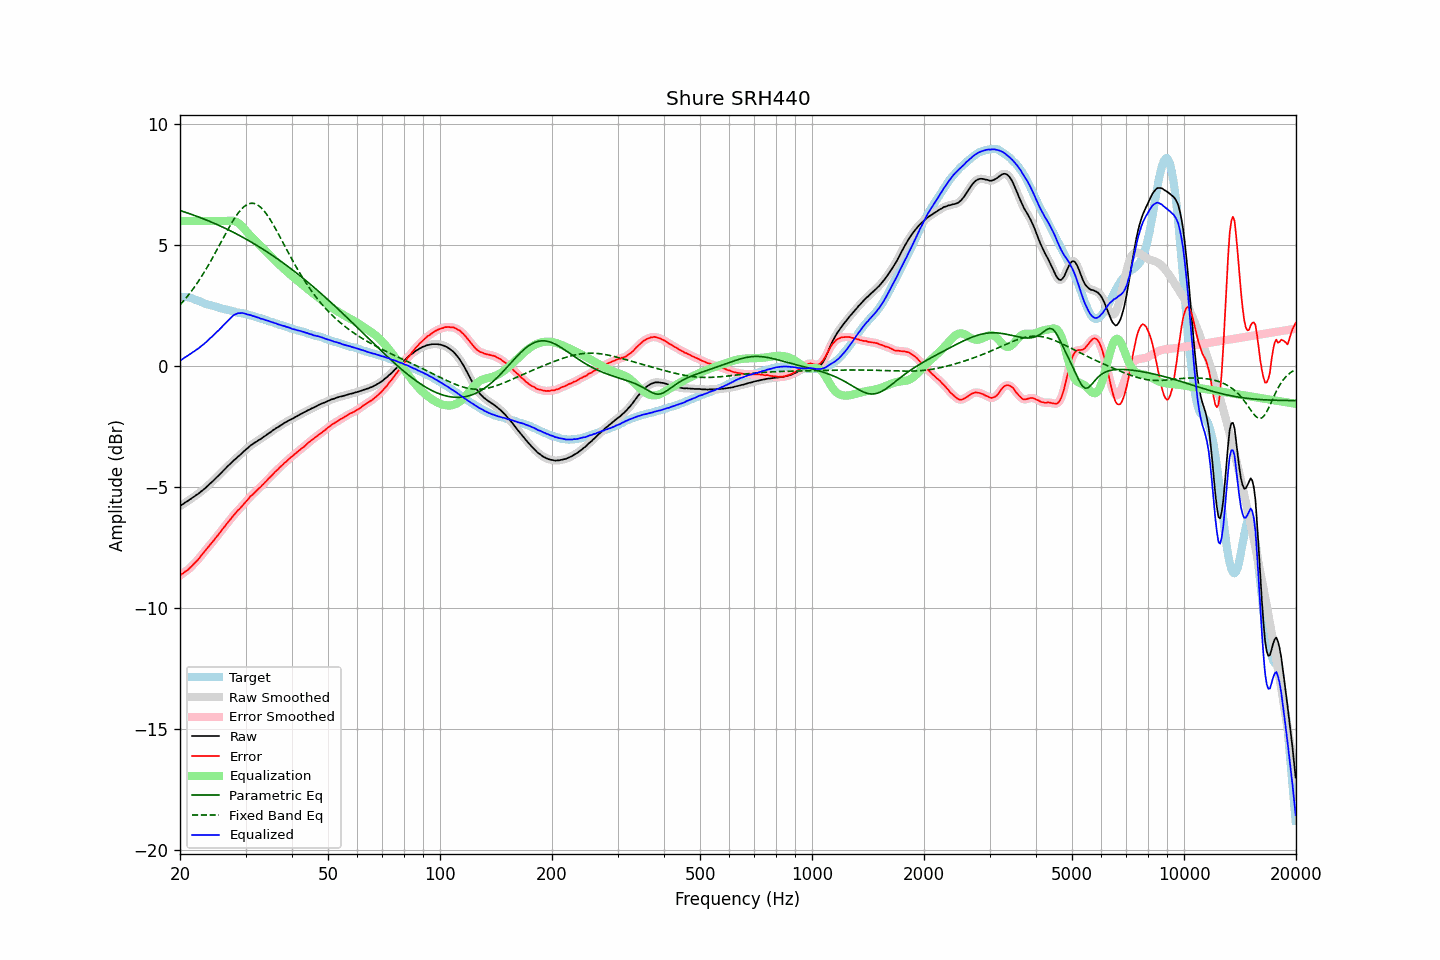

The file beside this chart, header and first rows:
frequency, raw, error, smoothed, error_smoothed, equalization, parametric_eq, fixed_band_eq, equalized_raw, equalized_smoothed, target
20.00, -5.78, -8.65, -5.78, -8.65, 6.00, 6.43, 2.53, 0.22, 0.22, 2.87
20.20, -5.73, -8.59, -5.73, -8.60, 6.00, 6.41, 2.61, 0.27, 0.27, 2.86
20.40, -5.69, -8.55, -5.68, -8.55, 6.00, 6.39, 2.68, 0.31, 0.32, 2.86
20.61, -5.64, -8.49, -5.64, -8.50, 6.00, 6.37, 2.76, 0.36, 0.36, 2.85
20.81, -5.60, -8.45, -5.60, -8.45, 6.00, 6.35, 2.84, 0.40, 0.40, 2.85
21.02, -5.56, -8.41, -5.55, -8.40, 6.00, 6.32, 2.92, 0.44, 0.45, 2.85
21.23, -5.51, -8.34, -5.51, -8.34, 6.00, 6.30, 3.00, 0.49, 0.49, 2.83
21.44, -5.47, -8.28, -5.46, -8.28, 6.00, 6.28, 3.09, 0.53, 0.54, 2.81
21.66, -5.42, -8.21, -5.42, -8.21, 6.00, 6.25, 3.18, 0.58, 0.58, 2.79
21.87, -5.38, -8.14, -5.37, -8.14, 6.00, 6.23, 3.27, 0.62, 0.63, 2.76
22.09, -5.33, -8.07, -5.33, -8.07, 6.00, 6.21, 3.37, 0.67, 0.67, 2.74
22.31, -5.29, -8.01, -5.28, -8.00, 6.00, 6.18, 3.47, 0.71, 0.72, 2.72
22.54, -5.24, -7.93, -5.23, -7.92, 6.00, 6.16, 3.56, 0.76, 0.77, 2.69
22.76, -5.18, -7.84, -5.18, -7.84, 6.00, 6.13, 3.67, 0.82, 0.82, 2.66
22.99, -5.13, -7.76, -5.13, -7.76, 6.00, 6.10, 3.77, 0.87, 0.87, 2.63
23.22, -5.08, -7.68, -5.07, -7.67, 6.00, 6.08, 3.88, 0.92, 0.93, 2.60
23.45, -5.02, -7.59, -5.02, -7.60, 6.00, 6.05, 3.99, 0.98, 0.98, 2.58
23.69, -4.96, -7.52, -4.96, -7.51, 6.00, 6.03, 4.10, 1.04, 1.04, 2.56
23.92, -4.90, -7.43, -4.89, -7.44, 6.00, 6.00, 4.21, 1.10, 1.11, 2.54
24.16, -4.83, -7.35, -4.83, -7.36, 6.00, 5.97, 4.33, 1.17, 1.17, 2.53
24.40, -4.78, -7.28, -4.77, -7.28, 6.00, 5.94, 4.45, 1.22, 1.23, 2.51
24.65, -4.71, -7.19, -4.71, -7.19, 6.00, 5.91, 4.57, 1.29, 1.29, 2.49
24.89, -4.65, -7.11, -4.65, -7.11, 6.00, 5.88, 4.69, 1.35, 1.35, 2.46
25.14, -4.58, -7.02, -4.58, -7.02, 6.00, 5.86, 4.81, 1.42, 1.42, 2.44
25.39, -4.52, -6.94, -4.51, -6.94, 6.00, 5.83, 4.94, 1.48, 1.49, 2.42
25.65, -4.45, -6.86, -4.45, -6.85, 6.00, 5.80, 5.06, 1.55, 1.55, 2.41
25.91, -4.38, -6.76, -4.38, -6.77, 6.00, 5.77, 5.18, 1.62, 1.62, 2.38
26.16, -4.32, -6.69, -4.31, -6.68, 6.00, 5.73, 5.31, 1.68, 1.69, 2.37
26.43, -4.25, -6.60, -4.25, -6.60, 6.00, 5.70, 5.43, 1.75, 1.75, 2.35
26.69, -4.18, -6.52, -4.18, -6.52, 6.00, 5.67, 5.55, 1.83, 1.83, 2.34
26.96, -4.11, -6.43, -4.11, -6.43, 6.01, 5.64, 5.67, 1.90, 1.90, 2.32
27.23, -4.05, -6.36, -4.05, -6.35, 6.01, 5.61, 5.79, 1.96, 1.97, 2.31
27.50, -3.99, -6.28, -3.98, -6.27, 6.01, 5.57, 5.90, 2.03, 2.03, 2.29
27.77, -3.92, -6.18, -3.92, -6.19, 6.01, 5.54, 6.01, 2.09, 2.09, 2.27
28.05, -3.86, -6.11, -3.86, -6.11, 5.99, 5.51, 6.12, 2.13, 2.13, 2.26
28.33, -3.81, -6.03, -3.80, -6.03, 5.97, 5.47, 6.22, 2.16, 2.17, 2.22
28.62, -3.74, -5.95, -3.74, -5.96, 5.93, 5.44, 6.31, 2.19, 2.19, 2.21
28.90, -3.69, -5.90, -3.68, -5.89, 5.88, 5.40, 6.39, 2.20, 2.20, 2.21
29.19, -3.63, -5.82, -3.62, -5.82, 5.82, 5.37, 6.47, 2.20, 2.20, 2.19
29.48, -3.56, -5.75, -3.56, -5.75, 5.76, 5.33, 6.54, 2.20, 2.20, 2.19
29.78, -3.50, -5.67, -3.50, -5.67, 5.68, 5.29, 6.60, 2.18, 2.18, 2.17
30.08, -3.44, -5.60, -3.44, -5.60, 5.60, 5.26, 6.65, 2.16, 2.16, 2.16
30.38, -3.39, -5.53, -3.38, -5.52, 5.52, 5.22, 6.69, 2.14, 2.14, 2.14
30.68, -3.33, -5.44, -3.33, -5.44, 5.45, 5.18, 6.71, 2.12, 2.12, 2.12
30.99, -3.27, -5.36, -3.27, -5.37, 5.38, 5.14, 6.73, 2.11, 2.11, 2.09
31.30, -3.23, -5.31, -3.22, -5.31, 5.31, 5.10, 6.73, 2.08, 2.09, 2.08
31.61, -3.18, -5.25, -3.18, -5.24, 5.24, 5.06, 6.73, 2.07, 2.06, 2.07
31.93, -3.14, -5.18, -3.14, -5.18, 5.18, 5.02, 6.70, 2.04, 2.04, 2.04
32.24, -3.10, -5.11, -3.09, -5.12, 5.11, 4.98, 6.67, 2.02, 2.02, 2.02
32.57, -3.05, -5.04, -3.05, -5.05, 5.05, 4.94, 6.63, 2.00, 2.00, 2.00
32.89, -3.02, -5.00, -3.01, -4.99, 4.99, 4.90, 6.58, 1.97, 1.98, 1.99
33.22, -2.97, -4.92, -2.97, -4.92, 4.92, 4.86, 6.51, 1.96, 1.96, 1.95
33.55, -2.92, -4.86, -2.92, -4.86, 4.86, 4.82, 6.44, 1.94, 1.93, 1.94
33.89, -2.88, -4.79, -2.87, -4.79, 4.79, 4.78, 6.36, 1.91, 1.92, 1.91
34.23, -2.83, -4.73, -2.83, -4.72, 4.72, 4.73, 6.27, 1.89, 1.89, 1.90
34.57, -2.78, -4.64, -2.78, -4.65, 4.65, 4.69, 6.17, 1.87, 1.87, 1.87
34.92, -2.74, -4.58, -2.73, -4.58, 4.58, 4.64, 6.07, 1.85, 1.85, 1.84
35.27, -2.69, -4.52, -2.69, -4.51, 4.51, 4.60, 5.96, 1.83, 1.83, 1.83
35.62, -2.64, -4.45, -2.64, -4.45, 4.45, 4.56, 5.85, 1.81, 1.81, 1.81
35.97, -2.60, -4.37, -2.59, -4.38, 4.38, 4.51, 5.73, 1.78, 1.78, 1.78
... 635 more rows
